Run: headless pygame with SDL's dummy video driver; simulated clock (each Clock.tick advances the game by its frame time, no real sleeping); random seed 0; keys injected as events and as key.get_pressed() state; mouse plan: one left click at the window centre at the start of phase 2, then a move to the lower-right quarter at the start of phase 3.
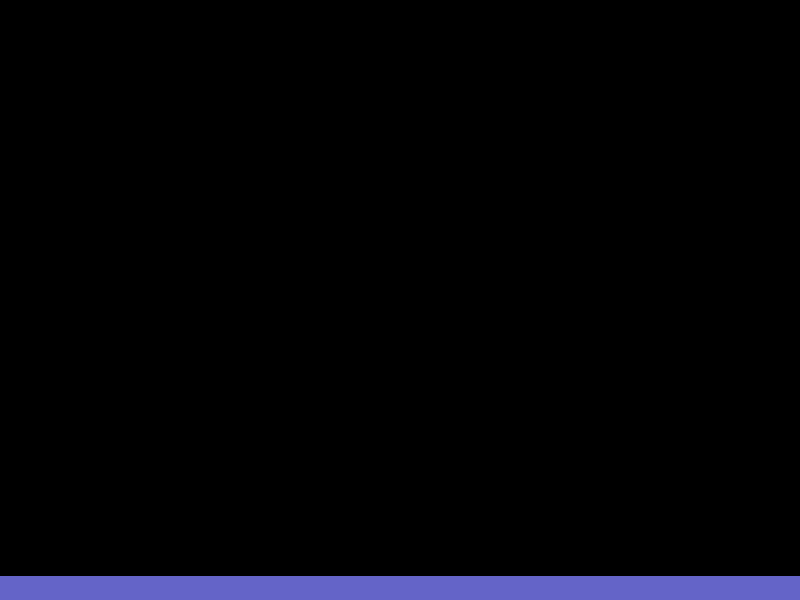
Frame 1 of 4 · flips 1–60 · no input
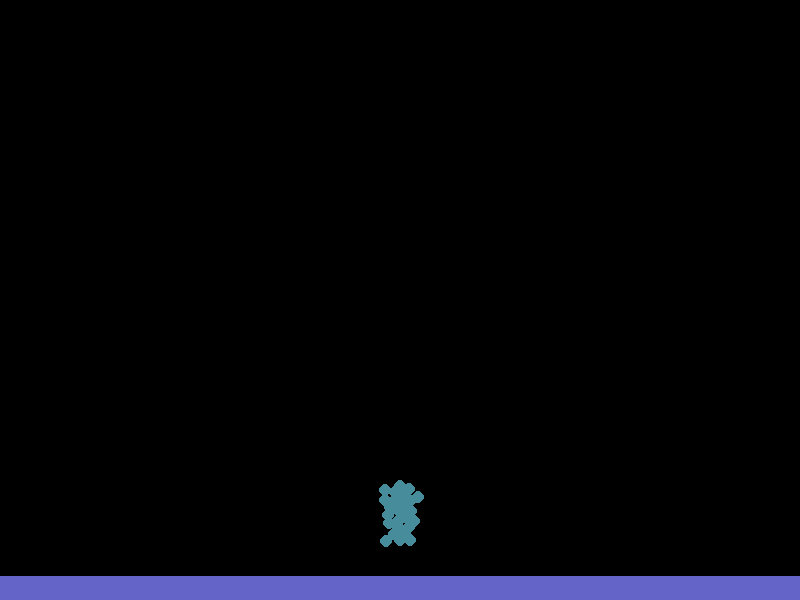
Frame 2 of 4 · flips 61–180 · clicked the window centre · tapped SPACE, RETURN · held RIGHT (→), D
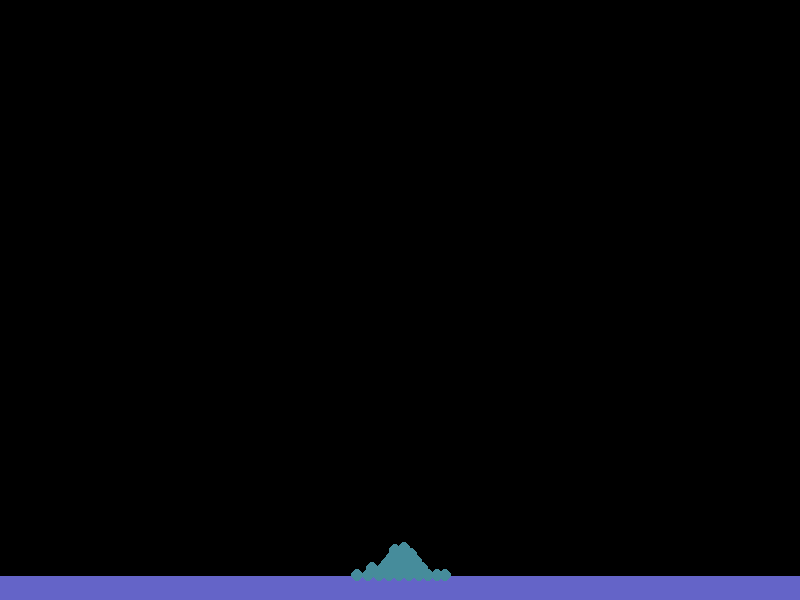
Frame 3 of 4 · flips 181–300 · moved the mouse to the lower-right quarter · held DOWN (↓), S
Frame 4 of 4 · flips 301–420 · held LEFT (←), A, UP (↑), W · screen unchanged from frame 3, image omitted

The pygame program that drew these frames:

from pygame import *
from math import *
from random import *
#####################################
screen=display.set_mode((800,600))  #
running=True                        #
cx,cy=400,300                       #
#####################################
screen.fill((250,245,250))
fluidParticles=[]
fuildParticles2=[]
drawtool=[]
lineW=4
mx2=0
my2=0
def spawnFluid(mx,my):
    global fluidParticles
    if len(fluidParticles)>1000:
        fluidParticles=fluidParticles[1:]
    fluidParticles.append([mx,my,randint(-1,1)])
def drawFluids(fluids):
    changey=1
    for i in range(0,len(fluidParticles)):
        changex=randint(-1,1)
        if screen.get_at((fluidParticles[i][0]-4,fluidParticles[i][1]+1))==(0,0,0,255):
            fluidParticles[i][0]-=1
            fluidParticles[i][1]+=1
        if screen.get_at((fluidParticles[i][0]+4,fluidParticles[i][1]+1))==(0,0,0,255):
            fluidParticles[i][0]+=1
            fluidParticles[i][1]+=1
        if screen.get_at((fluidParticles[i][0]+4,fluidParticles[i][1]-3))==(0,0,0,255):
            fluidParticles[i][0]+=1
        if screen.get_at((fluidParticles[i][0]-4,fluidParticles[i][1]-3))==(0,0,0,255):
            fluidParticles[i][0]-=1
        draw.circle(screen,(70,140,155),(fluidParticles[i][0],fluidParticles[i][1]),6)
screen.fill((0,0,0))
screen2=screen.copy()
while running:
    screen.fill((0,0,0))
    clock=time.Clock()
    clock.tick(100)
    mx, my = mouse.get_pos()
    mb = mouse.get_pressed()
    keys=key.get_pressed()
    changeX=(mx-mx2)
    changeY=(my-my2)
    for evnt in event.get():
        if evnt.type == QUIT:
            running = False
    screen.blit(screen2,(0,0))
    draw.line(screen,(100,100,200),(0,600),(800,600),50)
    if 1==mb[2]:
        for x in range(0,2):
            for i in range(1,int((changeX**2+changeY**2)**.5)):
                xCoords=mx2+(i*(changeX))/int((changeX**2+changeY**2))**.5
                yCoords=my2+(i*(changeY))/int((changeX**2+changeY**2))**.5
                draw.circle(screen,(255,255,255),(int(xCoords),int(yCoords)),int(lineW/2))
    screen2=screen.copy()
    if 1 == mb[0]:
        for i in range(0,1):
            spawnFluid(mx,my)
            spawnFluid(mx+4,my+4)
            spawnFluid(mx-4,my-4)
            spawnFluid(mx-4,my+4)
            spawnFluid(mx+4,my-4)
    if mx2!=mx:
        mx2=mx
    if my2!=my:
        my2=my
    drawFluids(fluidParticles)
    display.flip()
quit()
